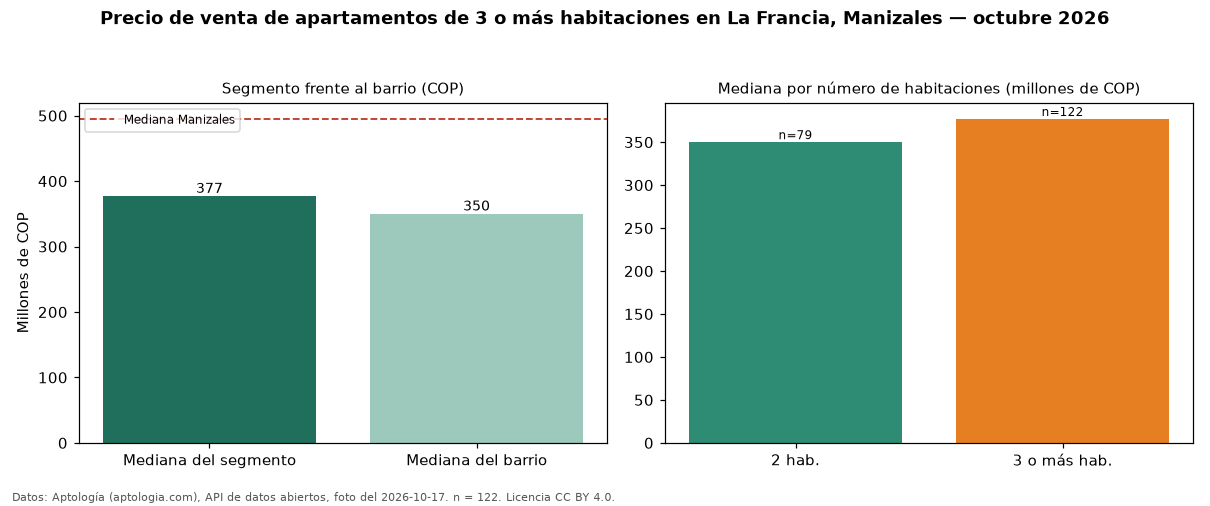

The file beside this chart, header and first rows:
seccion, metrica, valor_cop, n
precio, mediana, 377000000, 122
habitaciones, 2, 350000000, 79
habitaciones, 3+, 377000000, 122
barrio, mediana_barrio_todos_los_tamanos, 350000000, 204
ciudad, mediana_ciudad, 495000000, 
fuente, fecha_foto, 2026-10-17, 
fuente, atribucion, https://www.aptologia.com/venta/manizale…, 
